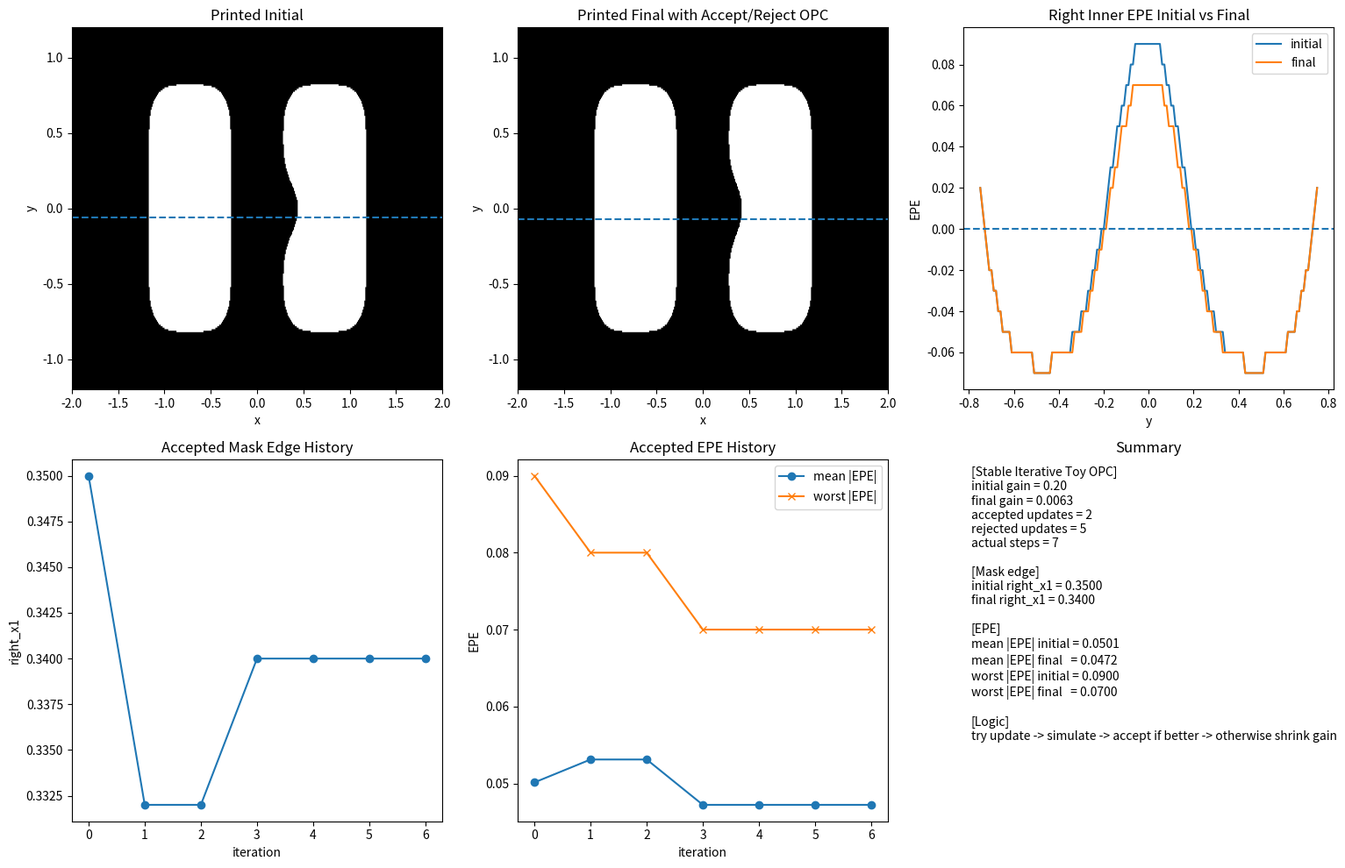

The matplotlib source for this figure:
#迭代 OPC 为什么会振荡oscillation，以及怎么让它更稳定
import numpy as np
import matplotlib.pyplot as plt
from scipy.signal import fftconvolve


# =========================================================
# 1. 建立二维网格
# =========================================================
nx, ny = 401, 241
x = np.linspace(-2.0, 2.0, nx)
y = np.linspace(-1.2, 1.2, ny)
xx, yy = np.meshgrid(x, y)


# =========================================================
# 2. 固定参数
# =========================================================
y_min_pattern = -0.75
y_max_pattern = 0.75

left_x1, left_x2 = -1.10, -0.35
right_x1_target, right_x2 = 0.35, 1.10

sigma = 0.12
dose = 0.98
threshold = 0.28


# =========================================================
# 3. 构造 mask
# =========================================================
def build_mask(right_x1):
    mask = np.zeros((ny, nx), dtype=float)

    pattern_region = (yy >= y_min_pattern) & (yy <= y_max_pattern)

    left_line = (xx >= left_x1) & (xx <= left_x2) & pattern_region
    right_line = (xx >= right_x1) & (xx <= right_x2) & pattern_region

    mask[left_line] = 1.0
    mask[right_line] = 1.0

    # 局部薄弱区跟着 right_x1 移动
    middle_weak_region = (yy >= -0.20) & (yy <= 0.20)
    right_line_trim = (xx >= right_x1) & (xx <= right_x1 + 0.17) & middle_weak_region
    mask[right_line_trim] = 0.0

    return mask


# =========================================================
# 4. 成像打印
# =========================================================
def simulate_print(mask):
    psf = np.exp(-(xx**2 + yy**2) / (2 * sigma**2))
    psf /= psf.sum()

    aerial = fftconvolve(mask, psf, mode='same')
    printed = (dose * aerial >= threshold).astype(float)

    return aerial, printed


# =========================================================
# 5. 单行边缘测量
# =========================================================
def measure_edges_one_row(row_binary, x):
    idx = np.where(row_binary > 0)[0]

    if len(idx) == 0:
        return None, None, None, None, 0

    diffs = np.diff(idx)
    split_points = np.where(diffs > 1)[0]

    starts = [idx[0]]
    ends = []

    for sp in split_points:
        ends.append(idx[sp])
        starts.append(idx[sp + 1])

    ends.append(idx[-1])

    num_features = len(starts)

    if num_features < 2:
        return None, None, None, None, num_features

    left_line_left_edge = x[starts[0]]
    left_line_right_edge = x[ends[0]]
    right_line_left_edge = x[starts[1]]
    right_line_right_edge = x[ends[1]]

    return (
        left_line_left_edge,
        left_line_right_edge,
        right_line_left_edge,
        right_line_right_edge,
        num_features
    )


# =========================================================
# 6. 给定 right_x1，计算 right inner EPE
# =========================================================
def evaluate_right_inner_epe(right_x1_mask):
    mask = build_mask(right_x1_mask)
    aerial, printed = simulate_print(mask)

    right_inner_epe_rows = np.full(ny, np.nan)

    # target 不随 mask 改变
    target_right_inner_edge = right_x1_target

    for i in range(ny):
        yy_value = y[i]

        if not (y_min_pattern <= yy_value <= y_max_pattern):
            continue

        row_binary = printed[i, :]

        (
            left_line_left_edge,
            left_line_right_edge,
            right_line_left_edge,
            right_line_right_edge,
            num_features
        ) = measure_edges_one_row(row_binary, x)

        if num_features < 2:
            continue

        right_inner_epe_rows[i] = right_line_left_edge - target_right_inner_edge

    valid_epe = right_inner_epe_rows[~np.isnan(right_inner_epe_rows)]

    mean_epe = np.mean(valid_epe) if len(valid_epe) > 0 else 0.0
    mean_abs_epe = np.mean(np.abs(valid_epe)) if len(valid_epe) > 0 else np.nan
    worst_abs_epe = np.max(np.abs(valid_epe)) if len(valid_epe) > 0 else np.nan

    if len(valid_epe) > 0:
        valid_mask = ~np.isnan(right_inner_epe_rows)
        valid_indices = np.where(valid_mask)[0]
        local_idx = np.argmax(np.abs(valid_epe))
        worst_index = valid_indices[local_idx]
        worst_y = y[worst_index]
        worst_epe = right_inner_epe_rows[worst_index]
    else:
        worst_index = None
        worst_y = np.nan
        worst_epe = 0.0

    return (
        mask,
        printed,
        right_inner_epe_rows,
        mean_epe,
        mean_abs_epe,
        worst_abs_epe,
        worst_epe,
        worst_y,
        worst_index
    )


# =========================================================
# 7. 带 accept / reject 的迭代 OPC 参数
# =========================================================
current_right_x1 = right_x1_target

correction_gain = 0.2
min_gain = 0.01
gain_shrink = 0.5

max_iters = 20
stop_tol = 0.005

right_x1_history = []
mean_abs_history = []
worst_abs_history = []
gain_history = []
accepted_history = []


# =========================================================
# 8. 初始评估
# =========================================================
(
    mask_current,
    printed_current,
    epe_current,
    mean_epe_current,
    mean_abs_current,
    worst_abs_current,
    worst_epe_current,
    worst_y_current,
    worst_index_current
) = evaluate_right_inner_epe(current_right_x1)


# =========================================================
# 9. 稳定版迭代 OPC 主循环
# =========================================================
for it in range(max_iters):

    # 记录当前状态
    right_x1_history.append(current_right_x1)
    mean_abs_history.append(mean_abs_current)
    worst_abs_history.append(worst_abs_current)
    gain_history.append(correction_gain)

    if worst_abs_current < stop_tol:
        accepted_history.append(True)
        break

    # -----------------------------------------------------
    # 先试探一个新位置
    # -----------------------------------------------------
    trial_right_x1 = current_right_x1 - correction_gain * worst_epe_current

    (
        mask_trial,
        printed_trial,
        epe_trial,
        mean_epe_trial,
        mean_abs_trial,
        worst_abs_trial,
        worst_epe_trial,
        worst_y_trial,
        worst_index_trial
    ) = evaluate_right_inner_epe(trial_right_x1)

    # -----------------------------------------------------
    # accept / reject 规则
    # 这里只用 worst |EPE| 判断是否变好
    # -----------------------------------------------------
    if worst_abs_trial < worst_abs_current:
        # 接受更新
        current_right_x1 = trial_right_x1

        mask_current = mask_trial
        printed_current = printed_trial
        epe_current = epe_trial

        mean_epe_current = mean_epe_trial
        mean_abs_current = mean_abs_trial
        worst_abs_current = worst_abs_trial
        worst_epe_current = worst_epe_trial
        worst_y_current = worst_y_trial
        worst_index_current = worst_index_trial

        accepted_history.append(True)

    else:
        # 拒绝更新，并缩小 gain
        correction_gain = correction_gain * gain_shrink
        accepted_history.append(False)

        if correction_gain < min_gain:
            break


# =========================================================
# 10. 初始结果用于对比
# =========================================================
(
    mask_initial,
    printed_initial,
    epe_initial,
    mean_epe_initial,
    mean_abs_initial,
    worst_abs_initial,
    worst_epe_initial,
    worst_y_initial,
    worst_index_initial
) = evaluate_right_inner_epe(right_x1_target)


# =========================================================
# 11. 最终结果
# =========================================================
mask_final = mask_current
printed_final = printed_current
epe_final = epe_current
mean_abs_final = mean_abs_current
worst_abs_final = worst_abs_current
worst_y_final = worst_y_current


# =========================================================
# 12. 作图
# =========================================================
plt.figure(figsize=(16, 10))

# (1) 初始 printed
plt.subplot(2, 3, 1)
plt.imshow(
    printed_initial,
    extent=[x.min(), x.max(), y.min(), y.max()],
    origin='lower',
    aspect='auto',
    cmap='gray'
)
plt.axhline(worst_y_initial, linestyle='--')
plt.title("Printed Initial")
plt.xlabel("x")
plt.ylabel("y")

# (2) 最终 printed
plt.subplot(2, 3, 2)
plt.imshow(
    printed_final,
    extent=[x.min(), x.max(), y.min(), y.max()],
    origin='lower',
    aspect='auto',
    cmap='gray'
)
plt.axhline(worst_y_final, linestyle='--')
plt.title("Printed Final with Accept/Reject OPC")
plt.xlabel("x")
plt.ylabel("y")

# (3) EPE before / after
plt.subplot(2, 3, 3)
plt.plot(y, epe_initial, label='initial')
plt.plot(y, epe_final, label='final')
plt.axhline(0.0, linestyle='--')
plt.title("Right Inner EPE Initial vs Final")
plt.xlabel("y")
plt.ylabel("EPE")
plt.legend()

# (4) right_x1 history
plt.subplot(2, 3, 4)
plt.plot(range(len(right_x1_history)), right_x1_history, marker='o')
plt.title("Accepted Mask Edge History")
plt.xlabel("iteration")
plt.ylabel("right_x1")

# (5) EPE history
plt.subplot(2, 3, 5)
plt.plot(range(len(mean_abs_history)), mean_abs_history, marker='o', label='mean |EPE|')
plt.plot(range(len(worst_abs_history)), worst_abs_history, marker='x', label='worst |EPE|')
plt.title("Accepted EPE History")
plt.xlabel("iteration")
plt.ylabel("EPE")
plt.legend()

# (6) summary
plt.subplot(2, 3, 6)
plt.axis('off')

num_accepted = sum(accepted_history)
num_rejected = len(accepted_history) - num_accepted

summary_text = (
    "[Stable Iterative Toy OPC]\n"
    f"initial gain = 0.20\n"
    f"final gain = {correction_gain:.4f}\n"
    f"accepted updates = {num_accepted}\n"
    f"rejected updates = {num_rejected}\n"
    f"actual steps = {len(right_x1_history)}\n\n"
    "[Mask edge]\n"
    f"initial right_x1 = {right_x1_target:.4f}\n"
    f"final right_x1 = {current_right_x1:.4f}\n\n"
    "[EPE]\n"
    f"mean |EPE| initial = {mean_abs_initial:.4f}\n"
    f"mean |EPE| final   = {mean_abs_final:.4f}\n"
    f"worst |EPE| initial = {worst_abs_initial:.4f}\n"
    f"worst |EPE| final   = {worst_abs_final:.4f}\n\n"
    "[Logic]\n"
    "try update -> simulate -> accept if better -> otherwise shrink gain"
)

plt.text(0.02, 0.98, summary_text, va='top', fontsize=10)
plt.title("Summary")

plt.tight_layout()
plt.show()
